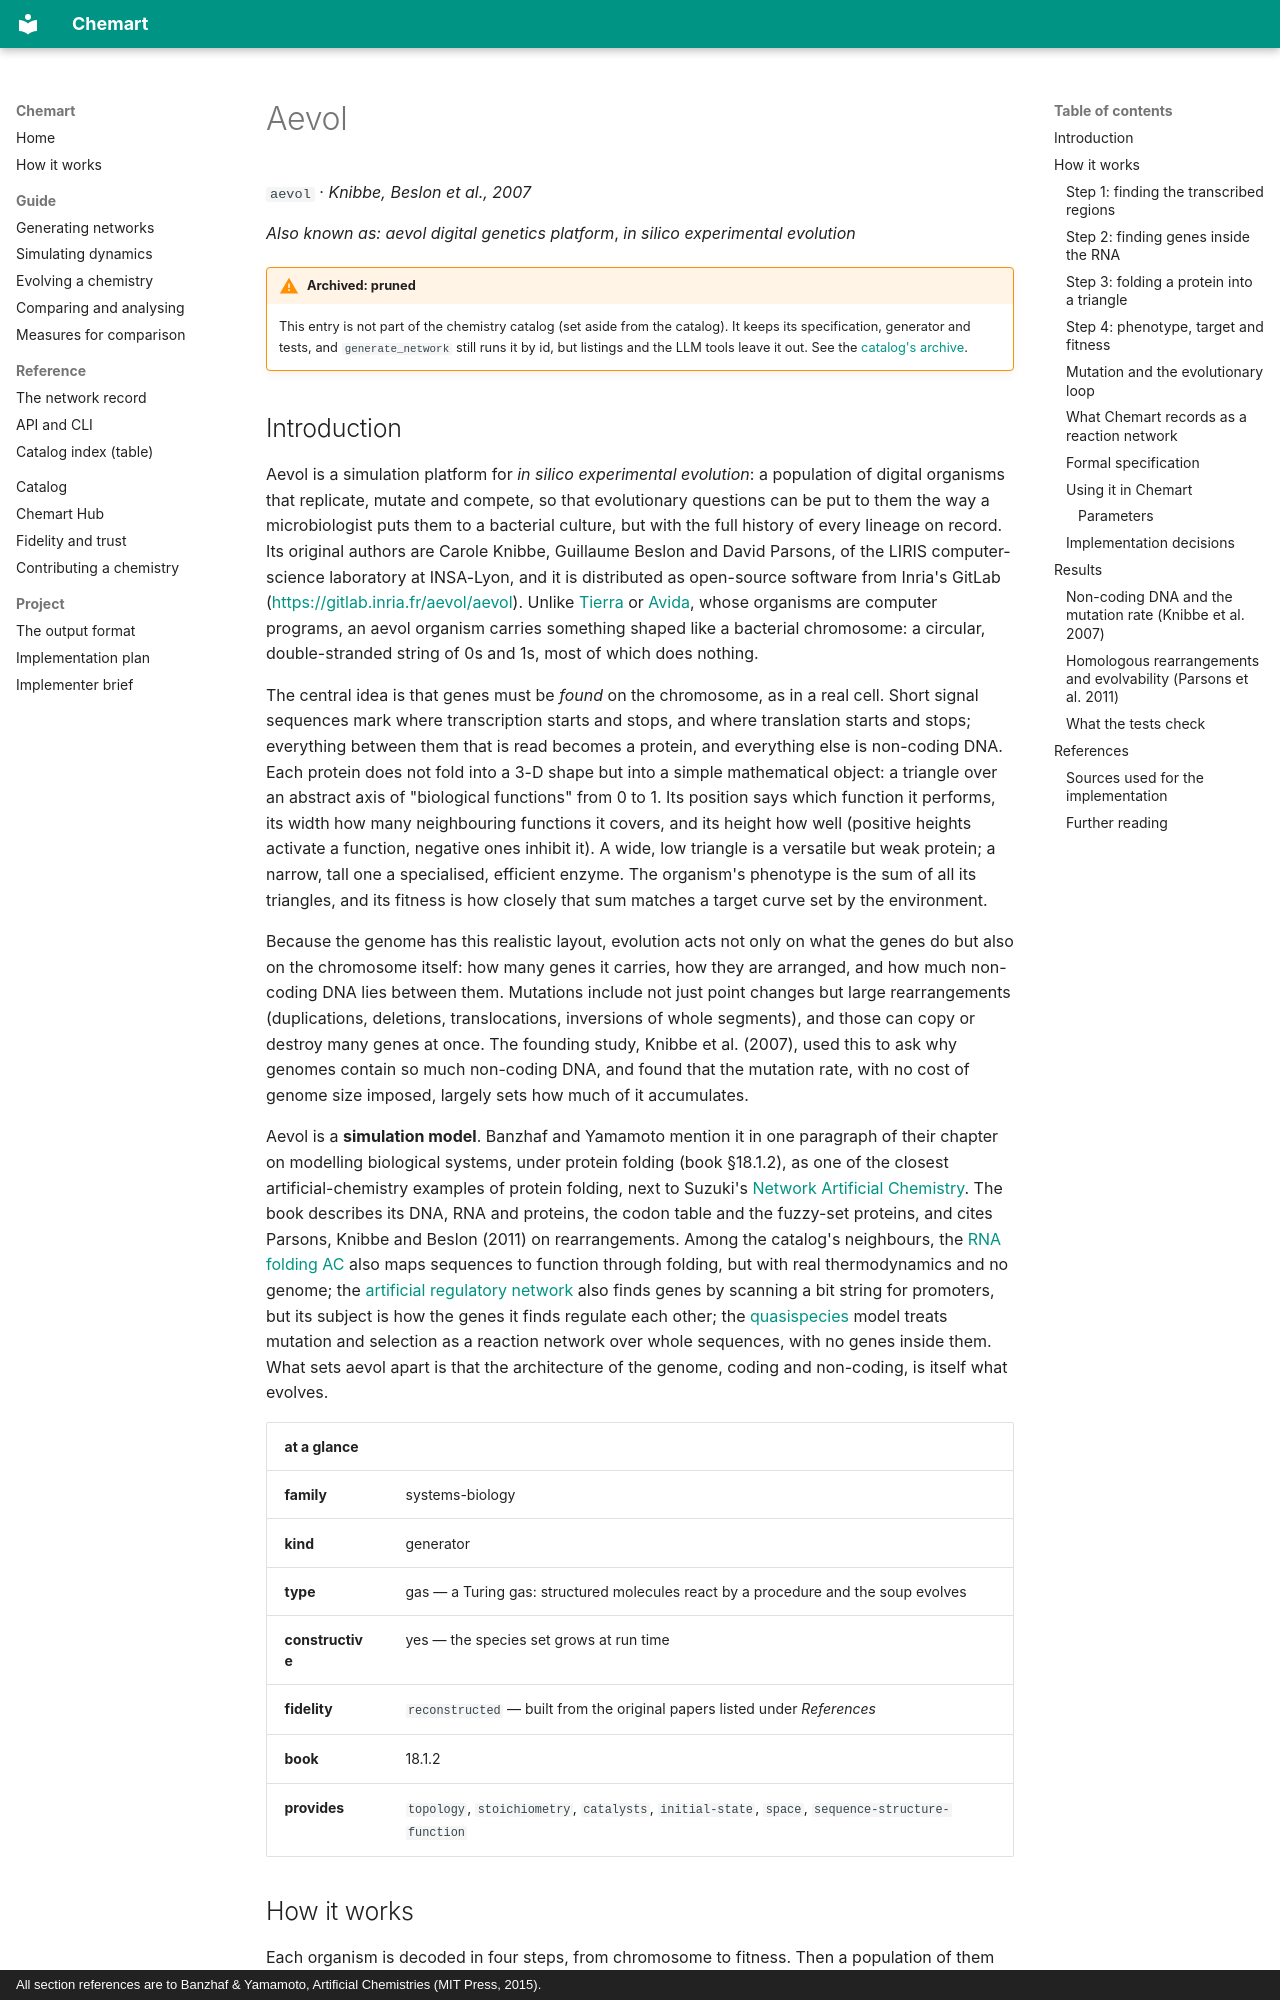

repository: MarcoTuc/Chemart · page: catalog/aevol/index.html · generator: mkdocs · copyright: All section references are to Banzhaf & Yamamoto, Artificial Chemistries (MIT Press, 2015).

<!-- Generated by tools/gen_catalog_pages.py from catalog/chemistries/aevol.yaml and catalog/explainers/aevol.md. Edit those, not this file. -->

# Aevol

`aevol` · *Knibbe, Beslon et al., 2007*

*Also known as:* *aevol digital genetics platform*, *in silico experimental evolution*

!!! warning "Archived: pruned"
    This entry is not part of the chemistry catalog (set aside from the catalog). It keeps its specification, generator and tests, and `generate_network` still runs it by id, but listings and the LLM tools leave it out. See the [catalog's archive](index.md#archive).

## Introduction

Aevol is a simulation platform for *in silico experimental evolution*: a
population of digital organisms that replicate, mutate and compete, so that
evolutionary questions can be put to them the way a microbiologist puts them
to a bacterial culture, but with the full history of every lineage on record.
Its original authors are Carole Knibbe, Guillaume Beslon and David Parsons,
of the LIRIS computer-science laboratory at INSA-Lyon, and it is distributed as
open-source software from Inria's GitLab
(<https://gitlab.inria.fr/aevol/aevol>). Unlike [Tierra](tierra.md) or
[Avida](avida.md), whose organisms are computer programs, an aevol organism
carries something shaped like a bacterial chromosome: a circular,
double-stranded string of 0s and 1s, most of which does nothing.

The central idea is that genes must be *found* on the chromosome, as in a
real cell. Short signal sequences mark where transcription starts and stops,
and where translation starts and stops; everything between them that is read
becomes a protein, and everything else is non-coding DNA. Each protein does
not fold into a 3-D shape but into a simple mathematical object: a triangle
over an abstract axis of "biological functions" from 0 to 1. Its position says
which function it performs, its width how many neighbouring functions it
covers, and its height how well (positive heights activate a function,
negative ones inhibit it). A wide, low triangle is a versatile but weak
protein; a narrow, tall one a specialised, efficient enzyme. The organism's
phenotype is the sum of all its triangles, and its fitness is how closely that
sum matches a target curve set by the environment.

Because the genome has this realistic layout, evolution acts not only on what
the genes do but also on the chromosome itself: how many genes it carries,
how they are arranged, and how much non-coding DNA lies between them.
Mutations include not just point changes but large rearrangements
(duplications, deletions, translocations, inversions of whole segments), and
those can copy or destroy many genes at once. The founding study, Knibbe et
al. (2007), used this to ask why genomes contain so much non-coding DNA, and
found that the mutation rate, with no cost of genome size imposed, largely
sets how much of it accumulates.

Aevol is a **simulation model**. Banzhaf and Yamamoto mention it in one
paragraph of their chapter on modelling biological systems, under protein
folding (book §18.1.2), as one of the closest artificial-chemistry examples
of protein folding, next to Suzuki's [Network Artificial Chemistry](nac.md). The
book describes its DNA, RNA and proteins, the codon table and the fuzzy-set
proteins, and cites Parsons, Knibbe and Beslon (2011) on rearrangements.
Among the catalog's neighbours, the [RNA folding AC](rna-folding-ac.md) also
maps sequences to function through folding, but with real thermodynamics and
no genome; the [artificial regulatory network](arn.md) also finds genes by
scanning a bit string for promoters, but its subject is how the genes it finds
regulate each other; the [quasispecies](quasispecies.md) model treats mutation and
selection as a reaction network over whole sequences, with no genes inside
them. What sets aevol apart is that the architecture of the genome, coding
and non-coding, is itself what evolves.

| at a glance | |
|---|---|
| **family** | systems-biology |
| **kind** | generator |
| **type** | gas — a Turing gas: structured molecules react by a procedure and the soup evolves |
| **constructive** | yes — the species set grows at run time |
| **fidelity** | `reconstructed` — built from the original papers listed under *References* |
| **book** | 18.1.2 |
| **provides** | `topology`, `stoichiometry`, `catalysts`, `initial-state`, `space`, `sequence-structure-function` |

## How it works

Each organism is decoded in four steps, from chromosome to fitness. Then a
population of them evolves on a grid.
